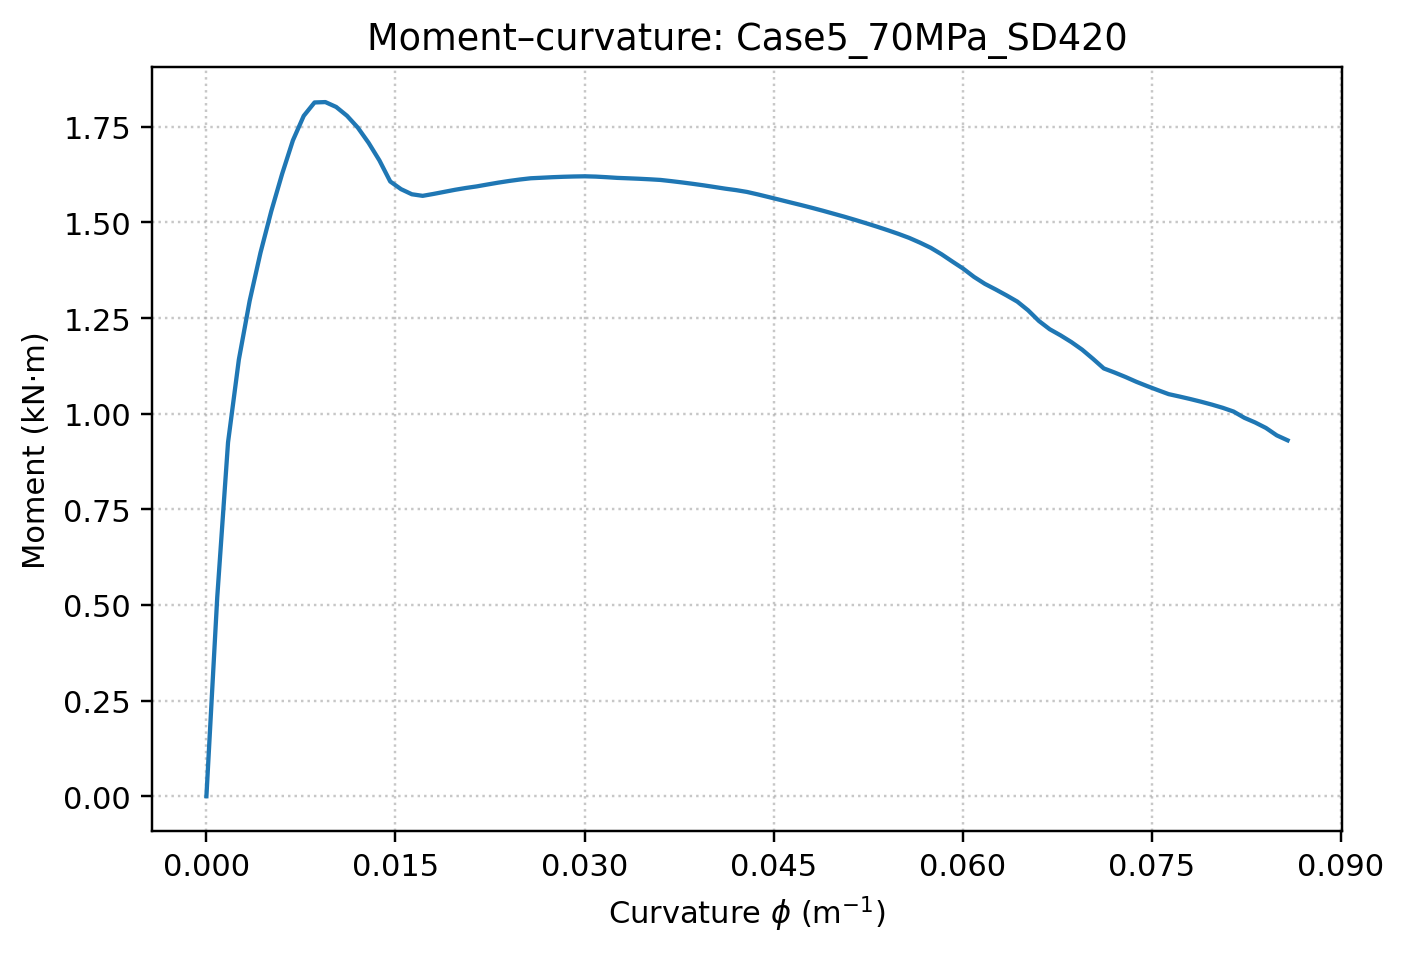

The table this chart was drawn from, first rows:
curvature_1_per_m, curvature_1_per_mm, moment_Nmm
-2.224447997042011938e-20, -2.224447997042011808e-23, -7.639755494892597198e-11
8.577964163171941225e-04, 8.577964163171941326e-07, 5.198007030708230450e+05
1.715592832634388245e-03, 1.715592832634388265e-06, 9.250530730204512365e+05
2.573389248951582584e-03, 2.573389248951582398e-06, 1.141372326054370031e+06
3.431185665268776490e-03, 3.431185665268776531e-06, 1.295036682120130165e+06
4.288982081585970829e-03, 4.288982081585971087e-06, 1.420775919191203546e+06
5.146778497903166036e-03, 5.146778497903165643e-06, 1.529541748896667734e+06
6.004574914220359508e-03, 6.004574914220359352e-06, 1.626720385578738991e+06
6.862371330537552980e-03, 6.862371330537553061e-06, 1.714558462399481563e+06
7.720167746854747319e-03, 7.720167746854747617e-06, 1.778585284380005673e+06
8.577964163171941658e-03, 8.577964163171942173e-06, 1.813655759970766492e+06
9.435760579489136865e-03, 9.435760579489136729e-06, 1.814667712271417957e+06
1.029355699580633207e-02, 1.029355699580633129e-05, 1.801917167061145417e+06
1.115135341212352554e-02, 1.115135341212352584e-05, 1.778894743464156520e+06
1.200914982844072075e-02, 1.200914982844072040e-05, 1.748000366399905179e+06
1.286694624475791422e-02, 1.286694624475791495e-05, 1.708101932713147253e+06
1.372474266107510943e-02, 1.372474266107510951e-05, 1.662178900955780409e+06
1.458253907739230464e-02, 1.458253907739230407e-05, 1.607081775932497811e+06
1.544033549370949811e-02, 1.544033549370949862e-05, 1.586991890169106657e+06
1.629813191002669331e-02, 1.629813191002669318e-05, 1.573656858497325331e+06
1.715592832634388679e-02, 1.715592832634388773e-05, 1.569526469611641020e+06
1.801372474266108373e-02, 1.801372474266108229e-05, 1.574506085973697947e+06
1.887152115897827720e-02, 1.887152115897827685e-05, 1.579933537629524013e+06
1.972931757529547067e-02, 1.972931757529547140e-05, 1.585378009530084673e+06
2.058711399161266761e-02, 2.058711399161266596e-05, 1.590100664626002312e+06
2.144491040792986108e-02, 2.144491040792986052e-05, 1.594198277559017763e+06
2.230270682424705456e-02, 2.230270682424705507e-05, 1.599219695879636332e+06
2.316050324056424803e-02, 2.316050324056424963e-05, 1.604076691175618442e+06
2.401829965688144497e-02, 2.401829965688144418e-05, 1.608423291291056667e+06
2.487609607319863844e-02, 2.487609607319863874e-05, 1.612243364056735998e+06
2.573389248951583191e-02, 2.573389248951583330e-05, 1.615467720183308003e+06
2.659168890583302886e-02, 2.659168890583302785e-05, 1.616823505355776288e+06
2.744948532215022233e-02, 2.744948532215022241e-05, 1.618264496264964575e+06
2.830728173846741580e-02, 2.830728173846741696e-05, 1.619346527553904336e+06
2.916507815478461274e-02, 2.916507815478461152e-05, 1.620128538503167219e+06
3.002287457110180621e-02, 3.002287457110180608e-05, 1.620590196312587010e+06
3.088067098741899622e-02, 3.088067098741899725e-05, 1.619832247372943209e+06
3.173846740373618969e-02, 3.173846740373619180e-05, 1.618295067572641419e+06
3.259626382005338663e-02, 3.259626382005338636e-05, 1.616483260117512196e+06
3.345406023637058357e-02, 3.345406023637058091e-05, 1.615376524562769104e+06
3.431185665268777357e-02, 3.431185665268777547e-05, 1.614201935643768171e+06
3.516965306900497051e-02, 3.516965306900497003e-05, 1.612779140103979269e+06
3.602744948532216746e-02, 3.602744948532216458e-05, 1.611092256737337681e+06
3.688524590163935746e-02, 3.688524590163935914e-05, 1.607958407793728402e+06
3.774304231795655440e-02, 3.774304231795655369e-05, 1.604557817688774085e+06
3.860083873427375134e-02, 3.860083873427374825e-05, 1.600868179659210844e+06
3.945863515059094134e-02, 3.945863515059094281e-05, 1.596915758414113196e+06
4.031643156690813828e-02, 4.031643156690813736e-05, 1.592620195635429816e+06
4.117422798322533523e-02, 4.117422798322533192e-05, 1.588251663971140515e+06
4.203202439954252523e-02, 4.203202439954252647e-05, 1.584420590094102081e+06
4.288982081585972217e-02, 4.288982081585972103e-05, 1.579708314417573623e+06
4.374761723217691217e-02, 4.374761723217691559e-05, 1.573261205811521038e+06
4.460541364849410911e-02, 4.460541364849411014e-05, 1.566367745043895440e+06
4.546321006481130605e-02, 4.546321006481130470e-05, 1.559396259150893195e+06
4.632100648112849606e-02, 4.632100648112849926e-05, 1.552372653219718020e+06
4.717880289744569300e-02, 4.717880289744569381e-05, 1.545445557881932240e+06
4.803659931376288994e-02, 4.803659931376288837e-05, 1.538233399344128091e+06
4.889439573008007994e-02, 4.889439573008008292e-05, 1.530709209145480767e+06
4.975219214639727688e-02, 4.975219214639727748e-05, 1.522840941801045788e+06
5.060998856271447383e-02, 5.060998856271447204e-05, 1.514984445101249730e+06
... 41 more rows
